Run: headless pygame with SDL's dummy video driver; simulated clock (each Clock.tick advances the game by its frame time, no real sleeping); random seed 0; keys injected as events and as key.get_pressed() state; mouse plan: one left click at the window centre at the start of phase 2, then a move to the lower-right quarter at the start of phase 3.
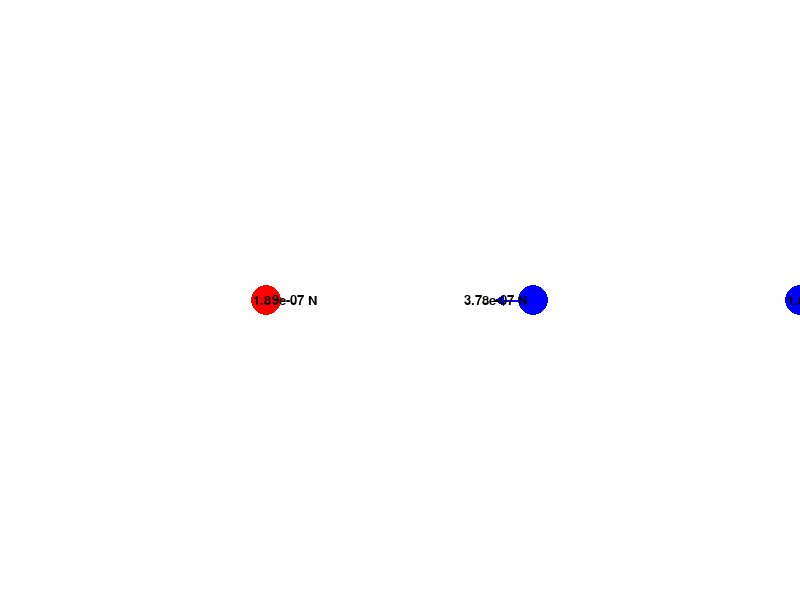
Frame 1 of 4 · flips 1–60 · no input
Frame 2 of 4 · flips 61–180 · clicked the window centre · tapped SPACE, RETURN · held RIGHT (→), D · screen unchanged from frame 1, image omitted
Frame 3 of 4 · flips 181–300 · moved the mouse to the lower-right quarter · held DOWN (↓), S · screen unchanged from frame 2, image omitted
Frame 4 of 4 · flips 301–420 · held LEFT (←), A, UP (↑), W · screen unchanged from frame 3, image omitted

The pygame program that drew these frames:

import pygame
import math

# Initialize Pygame
pygame.init()

# Constants
WIDTH, HEIGHT = 800, 600
BACKGROUND_COLOR = (255, 255, 255)
CHARGE_COLOR_POSITIVE = (255, 0, 0)  # Red for positive charge
CHARGE_COLOR_NEGATIVE = (0, 0, 255)  # Blue for negative charge
CHARGE_RADIUS = 15
K = 8.99e9  # Coulomb's constant (in N m^2/C^2)
FPS = 60
ARROW_LENGTH = 100
ARROW_HEAD_SIZE = 10
FONT_SIZE = 20

# Initialize screen
screen = pygame.display.set_mode((WIDTH, HEIGHT))
pygame.display.set_caption("Electromagnetic Charge Simulation")
font = pygame.font.SysFont(None, FONT_SIZE)


# Charge class
class Charge:
    def __init__(self, x, y, charge):
        self.x = x
        self.y = y
        self.charge = charge
        self.color = CHARGE_COLOR_POSITIVE if charge > 0 else CHARGE_COLOR_NEGATIVE
        self.dragging = False

    def draw(self):
        pygame.draw.circle(screen, self.color, (int(self.x), int(self.y)), CHARGE_RADIUS)

    def calculate_force(self, other):
        """
        Calculate the force exerted on this charge by another charge.

        Parameters:
        - other: Another Charge object

        Returns:
        - (force_x, force_y): Force vector components (in newtons)
        """
        dx = other.x - self.x
        dy = other.y - self.y
        distance_squared = dx**2 + dy**2
        distance = math.sqrt(distance_squared)

        if distance == 0:
            return (0, 0)  # Avoid division by zero

        # Calculate the magnitude of the force
        force_magnitude = K * abs(self.charge * other.charge) / distance_squared

        # Calculate force components
        force_x = force_magnitude * (dx / distance)
        force_y = force_magnitude * (dy / distance)


        # If charges have opposite signs, the force should be attractive
        if self.charge * other.charge > 0:
            force_x = -force_x
            force_y = -force_y

        return (force_x, force_y)
    
    def calculate_resulting_force(self, charges):
        """
        Calculate the resulting force on this charge due to a list of other charges.

        Parameters:
        - charges: A list of Charge objects

        Returns:
        - (resultant_x, resultant_y): Resultant force vector components (in newtons)
        """
        resultant_x = 0
        resultant_y = 0

        for charge in charges:
            if charge != self:  # Avoid calculating force due to itself
                force_x, force_y = self.calculate_force(charge)
                resultant_x += force_x
                resultant_y += force_y

        return (resultant_x, resultant_y)

def draw_arrow(screen, start, end, color):
    pygame.draw.line(screen, color, start, end, 2)
    angle = math.atan2(end[1] - start[1], end[0] - start[0])
    pygame.draw.polygon(screen, color, [
        (end[0] - ARROW_HEAD_SIZE * math.cos(angle - math.pi / 6),
         end[1] - ARROW_HEAD_SIZE * math.sin(angle - math.pi / 6)),
        (end[0] - ARROW_HEAD_SIZE * math.cos(angle + math.pi / 6),
         end[1] - ARROW_HEAD_SIZE * math.sin(angle + math.pi / 6)),
        end
    ])

def draw_force_magnitude(screen, position, magnitude):
    text = font.render(f"{magnitude:.2e} N", True, (0, 0, 0))  # Display force magnitude
    text_rect = text.get_rect(center=position)
    screen.blit(text, text_rect)


def is_point_within_circle(x, y, cx, cy, radius):
    return (x - cx)**2 + (y - cy)**2 <= radius**2

# Create charges
charge1 = Charge(WIDTH // 3, HEIGHT // 2, 1e-6)  # Positive charge
charge2 = Charge(2 * WIDTH // 3, HEIGHT // 2, -1e-6)  # Negative charge
charge3 = Charge(3 * WIDTH // 3, HEIGHT // 2, -2e-6)  # Negative charge
charges = [
    charge1,
    charge2,
    charge3,
]

dragging_charge = None
clock = pygame.time.Clock()

running = True
while running:
    screen.fill(BACKGROUND_COLOR)

    # Event handling
    for event in pygame.event.get():
        if event.type == pygame.QUIT:
            running = False
        elif event.type == pygame.MOUSEBUTTONDOWN:
            for charge in charges:
                if is_point_within_circle(event.pos[0], event.pos[1], charge.x, charge.y, CHARGE_RADIUS):
                    charge.dragging = True
                    dragging_charge = charge
        elif event.type == pygame.MOUSEBUTTONUP:
            if dragging_charge:
                dragging_charge.dragging = False
                dragging_charge = None
        elif event.type == pygame.MOUSEMOTION:
            if dragging_charge:
                dragging_charge.x, dragging_charge.y = event.pos

    
    # Calculate and draw charge and forces
    for charge in charges:
        charge.draw()
        force_x, force_y = charge.calculate_resulting_force(charges)
        force_magnitude = math.sqrt(force_x**2 + force_y**2)
        scale = ARROW_LENGTH / max(force_magnitude, 1e-6)  # Avoid division by zero

        force_scaled = (charge.x + scale * force_x, charge.y + scale * force_y)
        draw_arrow(screen, (charge.x, charge.y), force_scaled, charge.color)
        draw_force_magnitude(screen, force_scaled, force_magnitude)

    

    # Update display
    pygame.display.flip()
    clock.tick(FPS)

pygame.quit()
